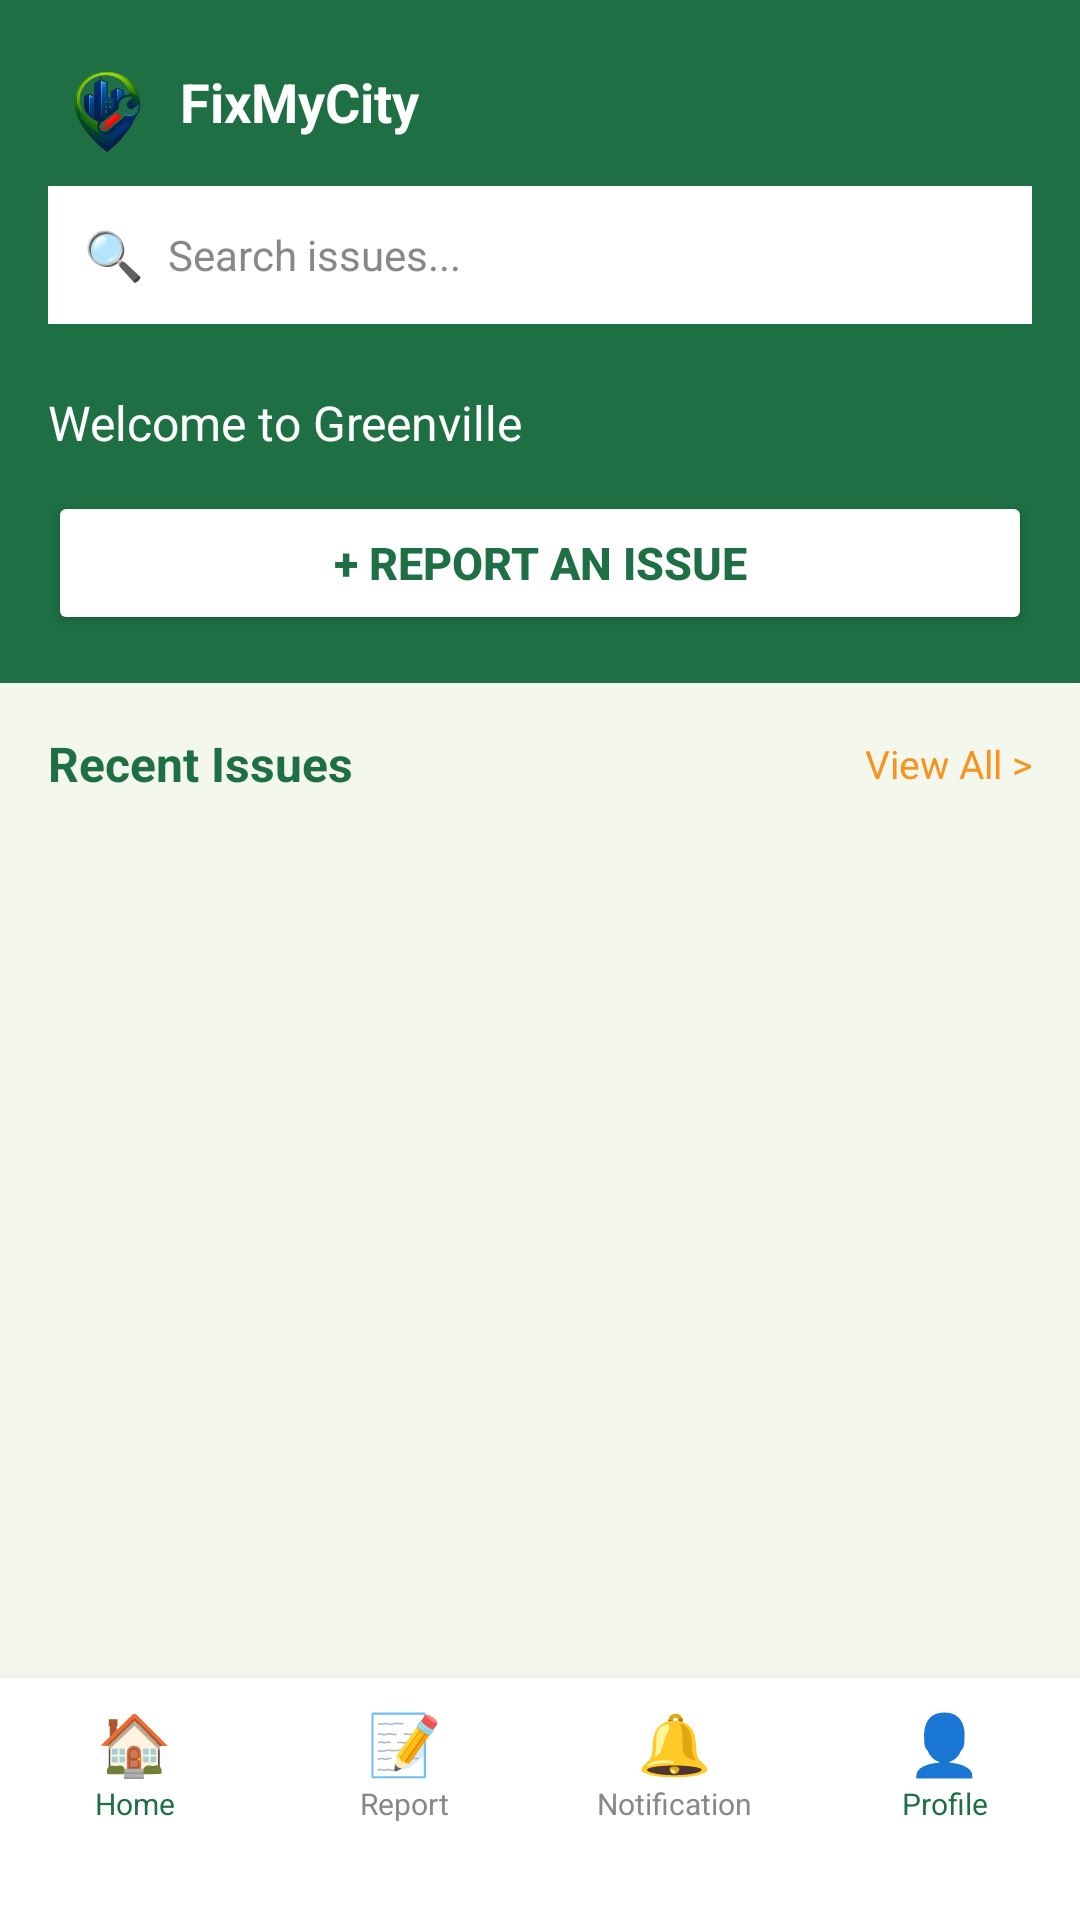

Here is an Android app screen rendered from its layout file. Give the layout XML and the strings, colors and styles it references.
<!-- AndroidManifest.xml: application theme Theme.FixMyCity -->
<!-- res/layout/activity_citizen_home.xml -->
<?xml version="1.0" encoding="utf-8"?>
<LinearLayout
    xmlns:android="http://schemas.android.com/apk/res/android"
    xmlns:app="http://schemas.android.com/apk/res-auto"
    android:layout_width="match_parent"
    android:layout_height="match_parent"
    android:orientation="vertical"
    android:background="@color/cream_bg">

    
    <LinearLayout
        android:layout_width="match_parent"
        android:layout_height="wrap_content"
        android:orientation="vertical"
        android:background="@color/green_primary"
        android:padding="16dp">

        
        <LinearLayout
            android:layout_width="match_parent"
            android:layout_height="wrap_content"
            android:orientation="horizontal"
            android:gravity="center_vertical"
            android:layout_marginBottom="10dp">

            <ImageView
                android:layout_width="36dp"
                android:layout_height="36dp"
                android:src="@drawable/logo_fixmycity"/>

            <TextView
                android:layout_width="0dp"
                android:layout_height="wrap_content"
                android:layout_weight="1"
                android:text="FixMyCity"
                android:textSize="18sp"
                android:textStyle="bold"
                android:textColor="@color/white"
                android:layout_marginStart="8dp"/>

        </LinearLayout>

        
        <LinearLayout
            android:layout_width="match_parent"
            android:layout_height="46dp"
            android:orientation="horizontal"
            android:background="@android:color/white"
            android:gravity="center_vertical"
            android:paddingStart="12dp"
            android:paddingEnd="12dp"
            android:layout_marginBottom="10dp">

            <TextView
                android:layout_width="wrap_content"
                android:layout_height="wrap_content"
                android:text="🔍"
                android:textSize="16sp"
                android:layout_marginEnd="8dp"/>

            <EditText
                android:id="@+id/etSearch"
                android:layout_width="0dp"
                android:layout_height="wrap_content"
                android:layout_weight="1"
                android:hint="Search issues..."
                android:textSize="14sp"
                android:textColor="@color/green_primary"
                android:textColorHint="@color/gray_text"
                android:background="@android:color/transparent"
                android:inputType="text"
                android:imeOptions="actionSearch"
                android:maxLines="1"/>

            <TextView
                android:id="@+id/btnClearSearch"
                android:layout_width="wrap_content"
                android:layout_height="wrap_content"
                android:text="✕"
                android:textSize="16sp"
                android:textColor="@color/gray_text"
                android:visibility="gone"/>

        </LinearLayout>

        
        <TextView
            android:layout_width="wrap_content"
            android:layout_height="wrap_content"
            android:text="Welcome to Greenville"
            android:textSize="16sp"
            android:textColor="@color/white"
            android:layout_marginTop="12dp"/>

        
        <Button
            android:id="@+id/btnReportIssue"
            android:layout_width="match_parent"
            android:layout_height="48dp"
            android:text="+ Report an Issue"
            android:textColor="@color/green_primary"
            android:textSize="15sp"
            android:textStyle="bold"
            android:backgroundTint="@color/white"
            android:layout_marginTop="12dp"/>

    </LinearLayout>

    
    <LinearLayout
        android:layout_width="match_parent"
        android:layout_height="wrap_content"
        android:orientation="horizontal"
        android:padding="16dp"
        android:gravity="center_vertical">

        <TextView
            android:layout_width="0dp"
            android:layout_height="wrap_content"
            android:layout_weight="1"
            android:text="Recent Issues"
            android:textSize="16sp"
            android:textStyle="bold"
            android:textColor="@color/green_primary"/>

        <TextView
            android:id="@+id/tvViewAll"
            android:layout_width="wrap_content"
            android:layout_height="wrap_content"
            android:text="View All >"
            android:textSize="13sp"
            android:textColor="@color/orange_accent"/>

    </LinearLayout>

    
    <ScrollView
        android:layout_width="match_parent"
        android:layout_height="0dp"
        android:layout_weight="1">

        <LinearLayout
            android:id="@+id/layoutIssues"
            android:layout_width="match_parent"
            android:layout_height="wrap_content"
            android:orientation="vertical"
            android:paddingStart="16dp"
            android:paddingEnd="16dp"
            android:paddingBottom="16dp"/>

    </ScrollView>

    
    <LinearLayout
        android:layout_width="match_parent"
        android:layout_height="wrap_content"
        android:orientation="horizontal"
        android:background="@color/white"
        android:elevation="8dp"
        android:paddingTop="8dp"
        android:paddingBottom="32dp">

        
        <LinearLayout
            android:id="@+id/navHome"
            android:layout_width="0dp"
            android:layout_height="match_parent"
            android:layout_weight="1"
            android:orientation="vertical"
            android:gravity="center">

            <TextView
                android:layout_width="wrap_content"
                android:layout_height="wrap_content"
                android:text="🏠"
                android:textSize="20sp"/>

            <TextView
                android:layout_width="wrap_content"
                android:layout_height="wrap_content"
                android:text="Home"
                android:textSize="10sp"
                android:textColor="@color/green_primary"/>

        </LinearLayout>

        
        <LinearLayout
            android:id="@+id/navReport"
            android:layout_width="0dp"
            android:layout_height="match_parent"
            android:layout_weight="1"
            android:orientation="vertical"
            android:gravity="center">

            <TextView
                android:layout_width="wrap_content"
                android:layout_height="wrap_content"
                android:text="📝"
                android:textSize="20sp"/>

            <TextView
                android:layout_width="wrap_content"
                android:layout_height="wrap_content"
                android:text="Report"
                android:textSize="10sp"
                android:textColor="@color/gray_text"/>

        </LinearLayout>

        
        <LinearLayout
            android:id="@+id/navNotification"
            android:layout_width="0dp"
            android:layout_height="match_parent"
            android:layout_weight="1"
            android:orientation="vertical"
            android:gravity="center">

            <TextView
                android:layout_width="wrap_content"
                android:layout_height="wrap_content"
                android:text="🔔"
                android:textSize="20sp"/>

            <TextView
                android:layout_width="wrap_content"
                android:layout_height="wrap_content"
                android:text="Notification"
                android:textSize="10sp"
                android:textColor="@color/gray_text"/>

        </LinearLayout>

        
        <LinearLayout
            android:id="@+id/navProfile"
            android:layout_width="0dp"
            android:layout_height="match_parent"
            android:layout_weight="1"
            android:orientation="vertical"
            android:gravity="center">

            <TextView
                android:layout_width="wrap_content"
                android:layout_height="wrap_content"
                android:text="👤"
                android:textSize="20sp"/>

            <TextView
                android:layout_width="wrap_content"
                android:layout_height="wrap_content"
                android:text="Profile"
                android:textSize="10sp"
                android:textColor="@color/green_primary"/>

        </LinearLayout>

    </LinearLayout>

</LinearLayout>
<!-- resources referenced by this layout -->
<resources>
  <color name="cream_bg">#F4F7EC</color>
  <color name="gray_text">#888888</color>
  <color name="green_primary">#1E6F43</color>
  <color name="orange_accent">#F7931E</color>
  <color name="white">#FFFFFF</color>
  <!-- drawable logo_fixmycity: png bitmap (drawable, 40424 bytes) -->
  <style name="Theme.FixMyCity" parent="Base.Theme.FixMyCity" />
  <style name="Base.Theme.FixMyCity" parent="Theme.Material3.DayNight.NoActionBar">
          
          
      </style>
</resources>
